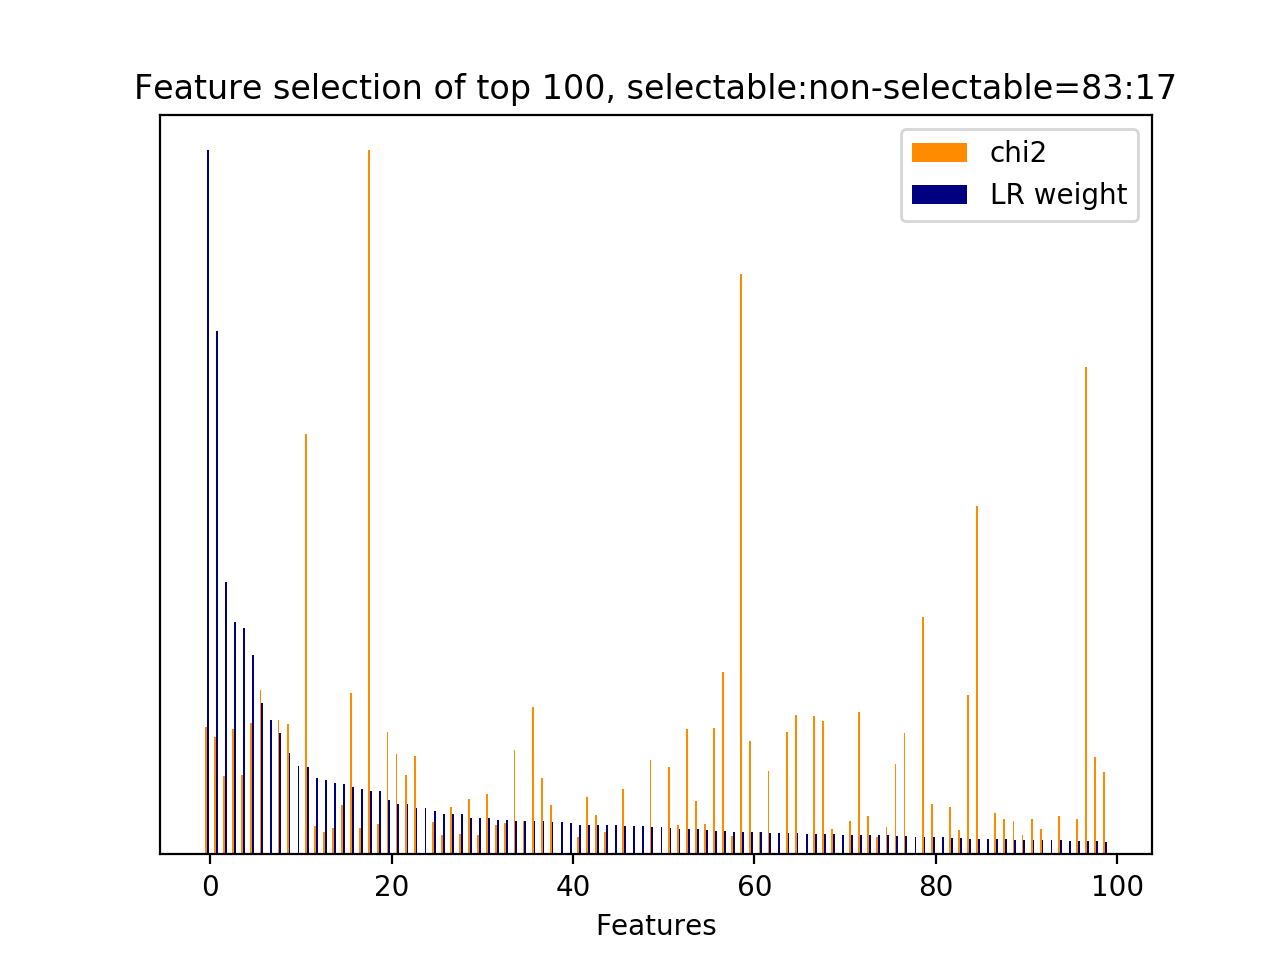

Data behind this chart, as committed beside it:
id, name, prefix, chi2, chi2_rank, clf_weight, clf_weight_rank
30, 3, b'3-time_feature__end_of_session', 272.2, 35, 1, 0
8699, 5, b'5-phrase_feature__noun_phrases__next_s…, 251.2, 42, 0.7435, 1
20364, 7, b'7-syntactic_feature__root_word__next_s…, 168.1, 80, 0.3873, 2
20347, 7, b'7-syntactic_feature__root_word__next_s…, 267.7, 37, 0.3299, 3
4676, 5, b'5-phrase_feature__noun_phrases__next_s…, 169.3, 78, 0.3213, 4
7021, 5, b'5-phrase_feature__noun_phrases__next_s…, 279.5, 33, 0.2835, 5
11734, 5, b'5-phrase_feature__noun_phrases__next_s…, 351.7, 18, 0.2149, 6
22645, 7, b'7-syntactic_feature__next_root_words_o…, 0.0000, 276, 0.1916, 7
19293, 7, b'7-syntactic_feature__obj_word__next_sy…, 285.7, 31, 0.1725, 8
20780, 7, b'7-syntactic_feature__root_word__next_s…, 279.1, 34, 0.1440, 9
22638, 5, b'5-phrase_feature__next_noun_phrases__j…, 0.0000, 269, 0.1257, 10
35, 1, b'1-utterance_length.next_system_utteran…, 897.9, 8, 0.1237, 11
19122, 7, b'7-syntactic_feature__obj_word__next_sy…, 59.75, 159, 0.1081, 12
11335, 5, b'5-phrase_feature__noun_phrases__next_s…, 48.46, 194, 0.1050, 13
8705, 5, b'5-phrase_feature__noun_phrases__next_s…, 56.1, 167, 0.1021, 14
20005, 7, b'7-syntactic_feature__root_word__curren…, 106.3, 100, 0.1003, 15
20714, 7, b'7-syntactic_feature__root_word__next_s…, 344.5, 20, 0.0956, 16
21071, 7, b'7-syntactic_feature__root_word__next_s…, 56.27, 166, 0.0928, 17
10129, 5, b'5-phrase_feature__noun_phrases__next_s…, 1502, 0, 0.0908, 18
9311, 5, b'5-phrase_feature__noun_phrases__next_s…, 64.32, 152, 0.0899, 19
8642, 5, b'5-phrase_feature__noun_phrases__next_s…, 260.7, 39, 0.0778, 20
7918, 5, b'5-phrase_feature__noun_phrases__next_s…, 214.5, 64, 0.0719, 21
8053, 5, b'5-phrase_feature__noun_phrases__next_s…, 169.7, 77, 0.0713, 22
20218, 7, b'7-syntactic_feature__root_word__curren…, 209.9, 67, 0.0656, 23
22616, 10.1, b'10.1-d2v_feature.current_user_utteranc…, 0.0000, 294, 0.0656, 24
20971, 7, b'7-syntactic_feature__root_word__next_s…, 69.22, 145, 0.0617, 25
8636, 5, b'5-phrase_feature__noun_phrases__next_s…, 42.35, 220, 0.0580, 26
21218, 7, b'7-syntactic_feature__root_word__next_s…, 101.6, 102, 0.0580, 27
8392, 5, b'5-phrase_feature__noun_phrases__next_s…, 42.83, 202, 0.0568, 28
7, 2.1, b'2.1-user_action_words.current_user_utt…, 117.9, 94, 0.0523, 29
20552, 7, b'7-syntactic_feature__root_word__next_s…, 41.62, 225, 0.0516, 30
8683, 5, b'5-phrase_feature__noun_phrases__next_s…, 129.9, 90, 0.0513, 31
4420, 5, b'5-phrase_feature__noun_phrases__next_s…, 62.92, 154, 0.0491, 32
8634, 5, b'5-phrase_feature__noun_phrases__next_s…, 66.3, 147, 0.0490, 33
0, 1, b'1-utterance_length.current_user_uttera…, 223.8, 48, 0.0481, 34
7076, 5, b'5-phrase_feature__noun_phrases__next_s…, 71.72, 139, 0.0481, 35
21829, 7, b'7-syntactic_feature__root_word__next_u…, 315.2, 23, 0.0469, 36
8936, 5, b'5-phrase_feature__noun_phrases__next_s…, 162.9, 81, 0.0469, 37
9717, 5, b'5-phrase_feature__noun_phrases__next_s…, 105.3, 101, 0.0466, 38
22607, 10.1, b'10.1-d2v_feature.current_user_utteranc…, 0.0000, 285, 0.0462, 39
22603, 10.1, b'10.1-d2v_feature.current_user_utteranc…, 0.0000, 281, 0.0449, 40
16044, 6, b'6-entity_feature__entity__next_system_…, 4_NUMBER', 38.1, 254, 0.0423, 41
21216, 7, b'7-syntactic_feature__root_word__next_s…, 121.4, 92, 0.0419, 42
21155, 7, b'7-syntactic_feature__root_word__next_s…, 85.11, 122, 0.0417, 43
8206, 5, b'5-phrase_feature__noun_phrases__next_s…, 46.79, 196, 0.0417, 44
22613, 10.1, b'10.1-d2v_feature.current_user_utteranc…, 0.0000, 291, 0.0411, 45
3420, 5, b'5-phrase_feature__noun_phrases__curren…, 139.6, 87, 0.0405, 46
22605, 10.1, b'10.1-d2v_feature.current_user_utteranc…, 0.0000, 283, 0.0402, 47
22636, 5, b'5-phrase_feature__next_noun_phrases__#…, 0.0000, 267, 0.0398, 48
21447, 7, b'7-syntactic_feature__root_word__next_s…, 201.7, 69, 0.0394, 49
22644, 7, b'7-syntactic_feature__next_obj_words_ov…, 0.0000, 275, 0.0382, 50
8676, 5, b'5-phrase_feature__noun_phrases__next_s…, 185.9, 73, 0.0377, 51
19080, 7, b'7-syntactic_feature__obj_word__next_sy…, 61.94, 156, 0.0361, 52
22288, 7, b'7-syntactic_feature__subj_word__next_s…, 267.1, 38, 0.0357, 53
20569, 7, b'7-syntactic_feature__root_word__next_s…, 113.5, 96, 0.0356, 54
20071, 7, b'7-syntactic_feature__root_word__curren…, 64.93, 149, 0.0344, 55
18997, 7, b'7-syntactic_feature__obj_word__next_sy…, 270.5, 36, 0.0335, 56
7945, 5, b'5-phrase_feature__noun_phrases__next_s…, 388.6, 12, 0.0326, 57
14301, 5, b'5-phrase_feature__noun_phrases__next_u…, 39.24, 237, 0.0322, 58
8888, 5, b'5-phrase_feature__noun_phrases__next_s…, 1238, 1, 0.0319, 59
... 241 more rows
